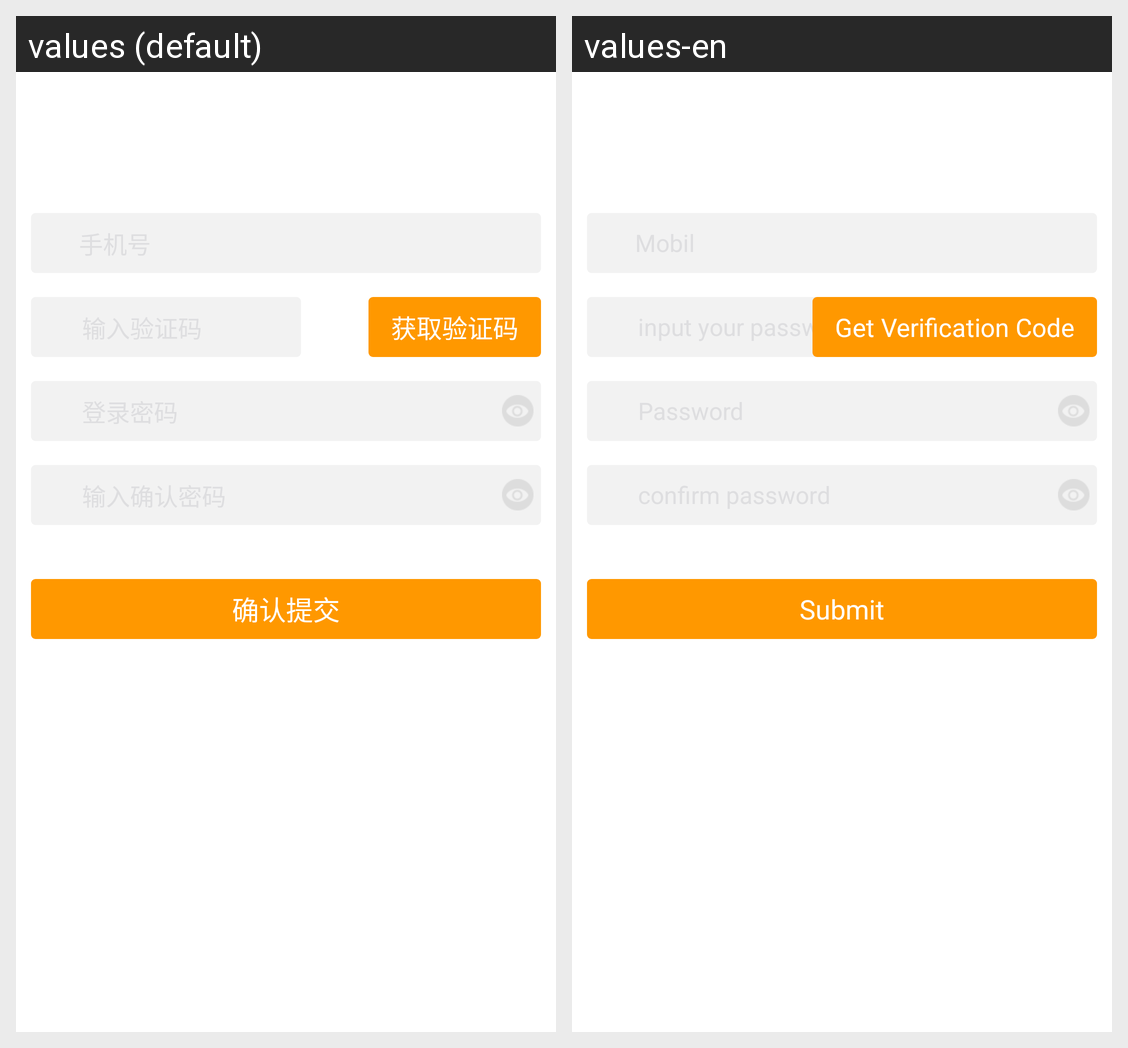

This grid shows one Android layout under two languages. Give, for every string resource on the screen, its name, the default text and each shown locale's text.
Android screen res/layout/activity_forget.xml rendered under 2 locales, left to right: values (default), values-en. Device: Nexus 5 (rendered at 1080×1920; each locale shown at half size, 540×960, under a caption strip naming it); theme AppTheme.
Strings drawn on this screen, with the default value and each locale's value (text and hints the layout hard-codes, and strings that could not be matched under every locale, appear in the picture but are not listed):

btn_getcode
  values: 获取验证码
  values-en: Get Verification Code

forget_submit
  values: 确认提交
  values-en: Submit
